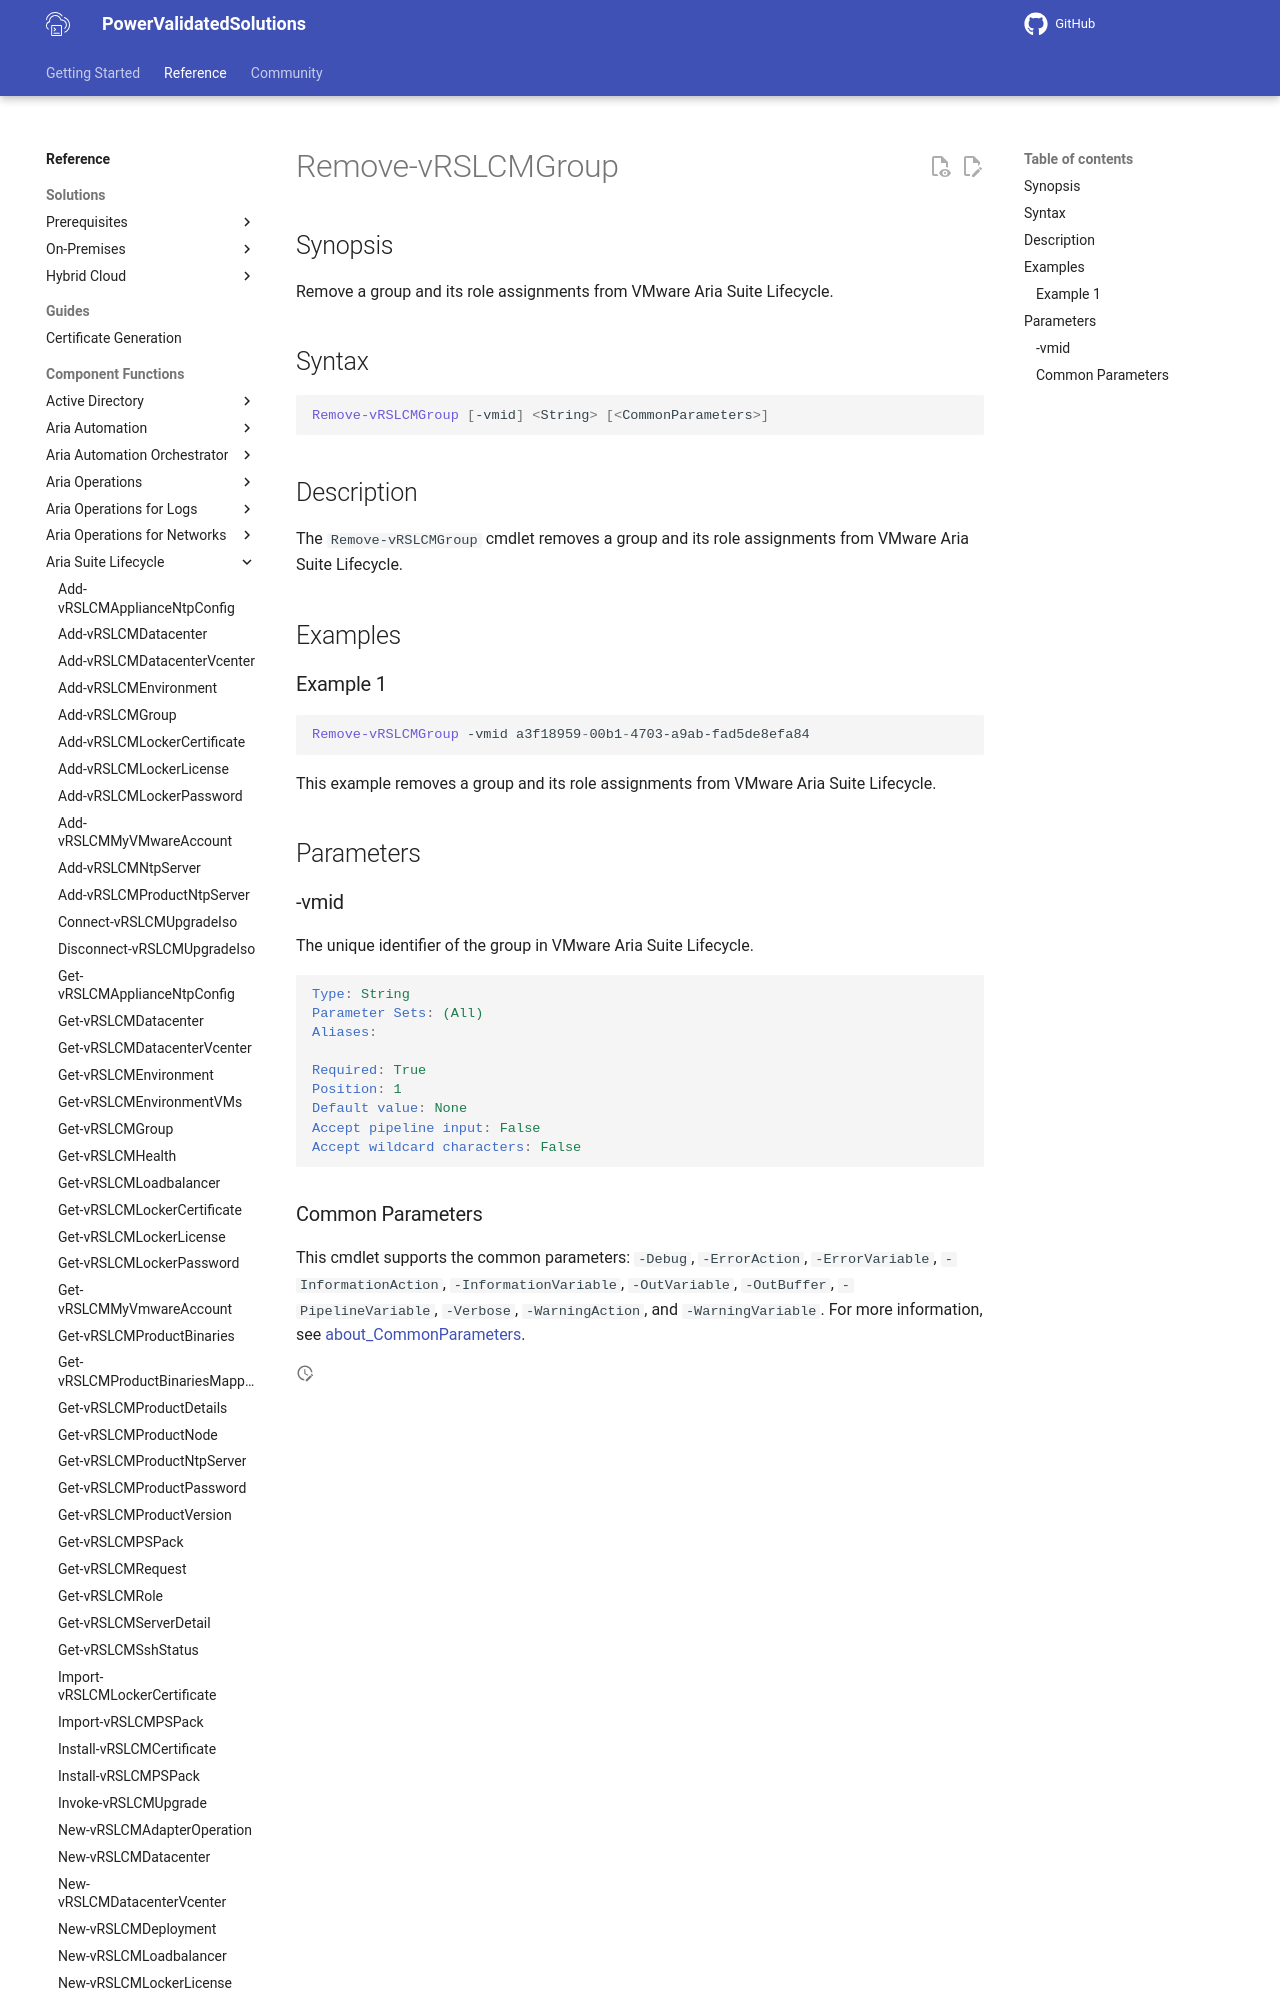

repository: vmware/power-validated-solutions-for-cloud-foundation · page: documentation/functions/aria-suite/aria-suite-lifecycle/Remove-vRSLCMGroup/index.html · generator: mkdocs

# Remove-vRSLCMGroup

## Synopsis

Remove a group and its role assignments from VMware Aria Suite Lifecycle.

## Syntax

``` PowerShell
Remove-vRSLCMGroup [-vmid] <String> [<CommonParameters>]
```

## Description

The `Remove-vRSLCMGroup` cmdlet removes a group and its role assignments from VMware Aria Suite Lifecycle.

## Examples

### Example 1

``` PowerShell
Remove-vRSLCMGroup -vmid a3f18959-00b1-4703-a9ab-fad5de8efa84
```

This example removes a group and its role assignments from VMware Aria Suite Lifecycle.

## Parameters
